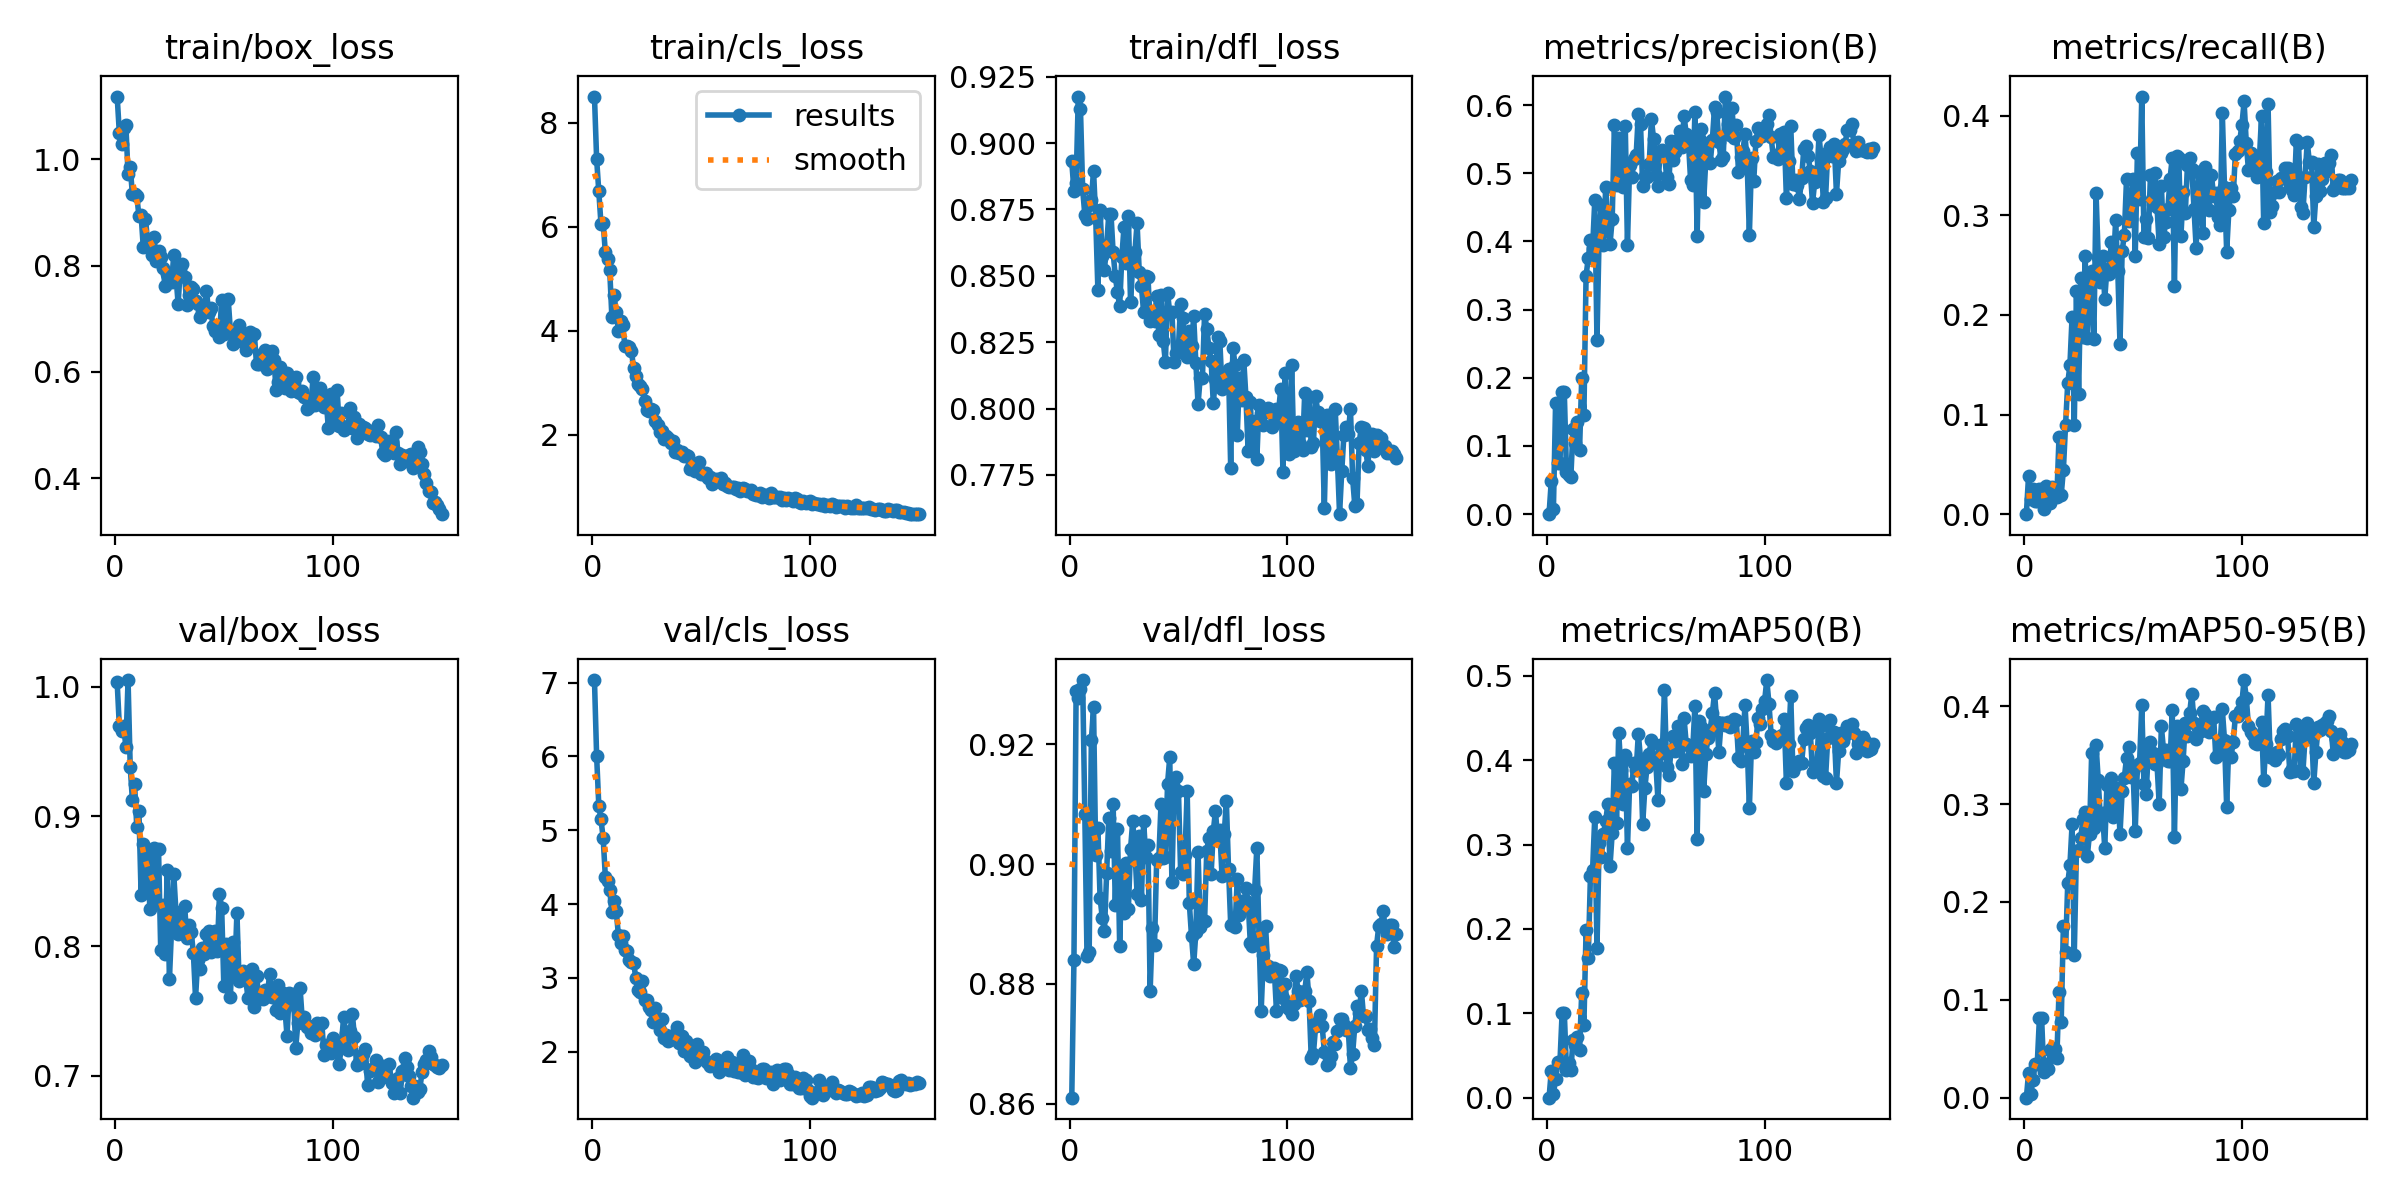

Data behind this chart, as committed beside it:
epoch, train/box_loss, train/cls_loss, train/dfl_loss, metrics/precision(B), metrics/recall(B), metrics/mAP50(B), metrics/mAP50-95(B), val/box_loss, val/cls_loss, val/dfl_loss, lr/pg0, lr/pg1, lr/pg2
1, 1.119, 8.507, 0.8931, 0, 0, 0, 0, 1.004, 7.034, 0.861, 0.0002764, 0.0002764, 0.0002764
2, 1.05, 7.301, 0.882, 0.04794, 0.03841, 0.03124, 0.0248, 0.9696, 5.999, 0.8839, 0.0005504, 0.0005504, 0.0005504
3, 1.028, 6.688, 0.8851, 0.00758, 0.01562, 0.00436, 0.00369, 0.966, 5.327, 0.9289, 0.0008207, 0.0008207, 0.0008207
4, 1.059, 6.052, 0.9175, 0.1633, 0.025, 0.02231, 0.01785, 0.9697, 5.145, 0.9278, 0.0008165, 0.0008165, 0.0008165
5, 1.065, 6.075, 0.9127, 0.075, 0.01349, 0.04212, 0.03436, 0.9537, 4.891, 0.9292, 0.0008165, 0.0008165, 0.0008165
6, 0.9723, 5.513, 0.8826, 0.075, 0.01349, 0.04212, 0.03436, 1.005, 4.369, 0.9308, 0.000811, 0.000811, 0.000811
7, 0.9853, 5.385, 0.8729, 0.1786, 0.02486, 0.1009, 0.08168, 0.938, 4.315, 0.9083, 0.0008055, 0.0008055, 0.0008055
8, 0.9344, 5.174, 0.8712, 0.1786, 0.02486, 0.1009, 0.08168, 0.9126, 4.191, 0.8846, 0.0008, 0.0008, 0.0008
9, 0.9343, 4.263, 0.8766, 0.0625, 0.005, 0.0325, 0.026, 0.9249, 3.898, 0.8854, 0.0007945, 0.0007945, 0.0007945
10, 0.9318, 4.682, 0.8786, 0.05682, 0.02841, 0.0409, 0.03452, 0.8921, 4.041, 0.9207, 0.000789, 0.000789, 0.000789
11, 0.8935, 4.363, 0.8896, 0.05416, 0.01136, 0.03231, 0.02908, 0.9042, 3.904, 0.9262, 0.0007835, 0.0007835, 0.0007835
12, 0.8954, 3.993, 0.8718, 0.125, 0.01136, 0.06818, 0.04856, 0.8392, 3.579, 0.9015, 0.000778, 0.000778, 0.000778
13, 0.8346, 4.184, 0.8446, 0.1042, 0.02699, 0.06242, 0.05107, 0.879, 3.477, 0.9061, 0.0007725, 0.0007725, 0.0007725
14, 0.8885, 4.107, 0.8747, 0.1346, 0.01918, 0.07211, 0.04928, 0.8467, 3.563, 0.8944, 0.000767, 0.000767, 0.000767
15, 0.8448, 3.702, 0.8573, 0.09375, 0.01705, 0.05623, 0.04082, 0.8723, 3.377, 0.8911, 0.0007615, 0.0007615, 0.0007615
16, 0.8483, 3.712, 0.8523, 0.2, 0.07781, 0.1245, 0.1085, 0.8287, 3.358, 0.8888, 0.000756, 0.000756, 0.000756
17, 0.8196, 3.697, 0.8612, 0.1458, 0.01918, 0.08668, 0.07761, 0.8597, 3.241, 0.8985, 0.0007505, 0.0007505, 0.0007505
18, 0.8539, 3.604, 0.8731, 0.35, 0.04443, 0.1983, 0.1756, 0.8759, 3.212, 0.9078, 0.000745, 0.000745, 0.000745
19, 0.8091, 3.28, 0.8734, 0.3754, 0.08949, 0.1654, 0.1491, 0.8335, 3.199, 0.9022, 0.0007395, 0.0007395, 0.0007395
20, 0.8274, 3.135, 0.8588, 0.4028, 0.1315, 0.263, 0.2193, 0.8746, 2.999, 0.9101, 0.000734, 0.000734, 0.000734
21, 0.8171, 2.976, 0.8498, 0.3911, 0.1493, 0.2705, 0.2373, 0.7968, 2.836, 0.8932, 0.0007285, 0.0007285, 0.0007285
22, 0.7953, 2.934, 0.8438, 0.4601, 0.1981, 0.3332, 0.2792, 0.8317, 2.806, 0.9059, 0.000723, 0.000723, 0.000723
23, 0.762, 2.879, 0.8385, 0.256, 0.08955, 0.1775, 0.1458, 0.7938, 2.959, 0.8863, 0.0007175, 0.0007175, 0.0007175
24, 0.7839, 2.655, 0.8571, 0.4092, 0.2241, 0.3016, 0.2524, 0.8584, 2.699, 0.8996, 0.000712, 0.000712, 0.000712
25, 0.7773, 2.479, 0.8685, 0.4531, 0.1201, 0.2851, 0.2528, 0.7746, 2.696, 0.8918, 0.0007066, 0.0007066, 0.0007066
26, 0.7688, 2.469, 0.8547, 0.3943, 0.2366, 0.3126, 0.2656, 0.8139, 2.606, 0.9003, 0.0007011, 0.0007011, 0.0007011
27, 0.8206, 2.506, 0.8724, 0.4792, 0.1781, 0.3278, 0.2851, 0.8554, 2.567, 0.8925, 0.0006956, 0.0006956, 0.0006956
28, 0.7808, 2.475, 0.84, 0.4291, 0.2593, 0.3479, 0.2924, 0.8264, 2.405, 0.9026, 0.0006901, 0.0006901, 0.0006901
29, 0.7285, 2.276, 0.8545, 0.3961, 0.1766, 0.2748, 0.2471, 0.8093, 2.588, 0.9072, 0.0006846, 0.0006846, 0.0006846
30, 0.7943, 2.195, 0.859, 0.4329, 0.2362, 0.3139, 0.2698, 0.8169, 2.423, 0.9022, 0.0006791, 0.0006791, 0.0006791
31, 0.8028, 2.059, 0.8698, 0.5708, 0.2442, 0.3973, 0.3525, 0.8165, 2.288, 0.895, 0.0006736, 0.0006736, 0.0006736
32, 0.7796, 2.072, 0.8513, 0.4828, 0.1754, 0.3255, 0.2751, 0.8308, 2.446, 0.9047, 0.0006681, 0.0006681, 0.0006681
33, 0.7266, 1.914, 0.8461, 0.551, 0.3224, 0.4322, 0.3609, 0.806, 2.192, 0.8941, 0.0006626, 0.0006626, 0.0006626
34, 0.744, 1.986, 0.8362, 0.5193, 0.2581, 0.3884, 0.325, 0.8164, 2.228, 0.9072, 0.0006571, 0.0006571, 0.0006571
35, 0.7603, 1.935, 0.8498, 0.4792, 0.2331, 0.348, 0.2845, 0.8108, 2.144, 0.9012, 0.0006516, 0.0006516, 0.0006516
36, 0.756, 1.839, 0.8495, 0.5696, 0.2592, 0.4065, 0.291, 0.7948, 2.219, 0.9032, 0.0006461, 0.0006461, 0.0006461
37, 0.7327, 1.879, 0.8329, 0.3951, 0.2157, 0.2957, 0.2552, 0.7597, 2.166, 0.8788, 0.0006406, 0.0006406, 0.0006406
38, 0.7278, 1.665, 0.8337, 0.5117, 0.2464, 0.3717, 0.3196, 0.7895, 2.198, 0.8894, 0.0006351, 0.0006351, 0.0006351
39, 0.7034, 1.715, 0.8329, 0.4951, 0.2414, 0.3701, 0.2936, 0.782, 2.333, 0.8864, 0.0006296, 0.0006296, 0.0006296
40, 0.7133, 1.648, 0.8426, 0.5202, 0.2734, 0.3972, 0.3267, 0.7981, 2.118, 0.9008, 0.0006241, 0.0006241, 0.0006241
41, 0.7136, 1.664, 0.8277, 0.5268, 0.2485, 0.3882, 0.2865, 0.7942, 2.209, 0.9011, 0.0006186, 0.0006186, 0.0006186
42, 0.7529, 1.604, 0.8426, 0.5866, 0.2951, 0.4312, 0.3161, 0.8095, 2.011, 0.9101, 0.0006131, 0.0006131, 0.0006131
43, 0.7133, 1.604, 0.8255, 0.572, 0.2438, 0.4019, 0.3164, 0.8117, 2.139, 0.901, 0.0006076, 0.0006076, 0.0006076
44, 0.7201, 1.601, 0.8175, 0.4817, 0.1709, 0.3243, 0.2691, 0.795, 2.086, 0.9012, 0.0006021, 0.0006021, 0.0006021
45, 0.6857, 1.343, 0.8437, 0.4958, 0.2642, 0.3672, 0.3133, 0.8066, 1.938, 0.9135, 0.0005966, 0.0005966, 0.0005966
46, 0.6761, 1.446, 0.836, 0.4943, 0.2805, 0.3921, 0.3269, 0.8118, 2.025, 0.9178, 0.0005911, 0.0005911, 0.0005911
47, 0.6843, 1.31, 0.8364, 0.5137, 0.3362, 0.4079, 0.3475, 0.7965, 1.864, 0.8971, 0.0005856, 0.0005856, 0.0005856
48, 0.6666, 1.341, 0.8176, 0.5792, 0.2937, 0.4244, 0.3582, 0.8405, 2.107, 0.9127, 0.0005801, 0.0005801, 0.0005801
49, 0.7362, 1.483, 0.8208, 0.5506, 0.296, 0.4033, 0.3274, 0.8293, 1.968, 0.9146, 0.0005746, 0.0005746, 0.0005746
50, 0.671, 1.257, 0.8233, 0.4967, 0.3362, 0.3981, 0.3343, 0.7689, 1.915, 0.9122, 0.0005691, 0.0005691, 0.0005691
51, 0.6832, 1.256, 0.8394, 0.4812, 0.2589, 0.3535, 0.2728, 0.802, 1.996, 0.8988, 0.0005636, 0.0005636, 0.0005636
52, 0.7371, 1.272, 0.8339, 0.5321, 0.3624, 0.4177, 0.3395, 0.7887, 1.877, 0.8983, 0.0005581, 0.0005581, 0.0005581
53, 0.6776, 1.173, 0.8217, 0.5343, 0.3162, 0.4081, 0.3423, 0.7609, 1.844, 0.9016, 0.0005526, 0.0005526, 0.0005526
54, 0.6524, 1.183, 0.8194, 0.5296, 0.419, 0.4837, 0.4013, 0.8035, 1.801, 0.9122, 0.0005471, 0.0005471, 0.0005471
55, 0.6741, 1.064, 0.8293, 0.4944, 0.2778, 0.3916, 0.3205, 0.7783, 1.828, 0.8934, 0.0005416, 0.0005416, 0.0005416
56, 0.6758, 1.127, 0.8236, 0.4849, 0.2966, 0.383, 0.3106, 0.8257, 1.834, 0.888, 0.0005361, 0.0005361, 0.0005361
57, 0.6891, 1.157, 0.8347, 0.5469, 0.2773, 0.4113, 0.3541, 0.7733, 1.9, 0.8832, 0.0005306, 0.0005306, 0.0005306
58, 0.6609, 1.111, 0.8172, 0.5194, 0.3407, 0.4287, 0.3637, 0.7776, 1.72, 0.8886, 0.0005251, 0.0005251, 0.0005251
59, 0.6556, 1.165, 0.8017, 0.5312, 0.3108, 0.4108, 0.3523, 0.7806, 1.802, 0.9021, 0.0005196, 0.0005196, 0.0005196
60, 0.6405, 1.058, 0.8117, 0.5482, 0.3426, 0.441, 0.3407, 0.7776, 1.794, 0.8896, 0.0005141, 0.0005141, 0.0005141
... 90 more rows
